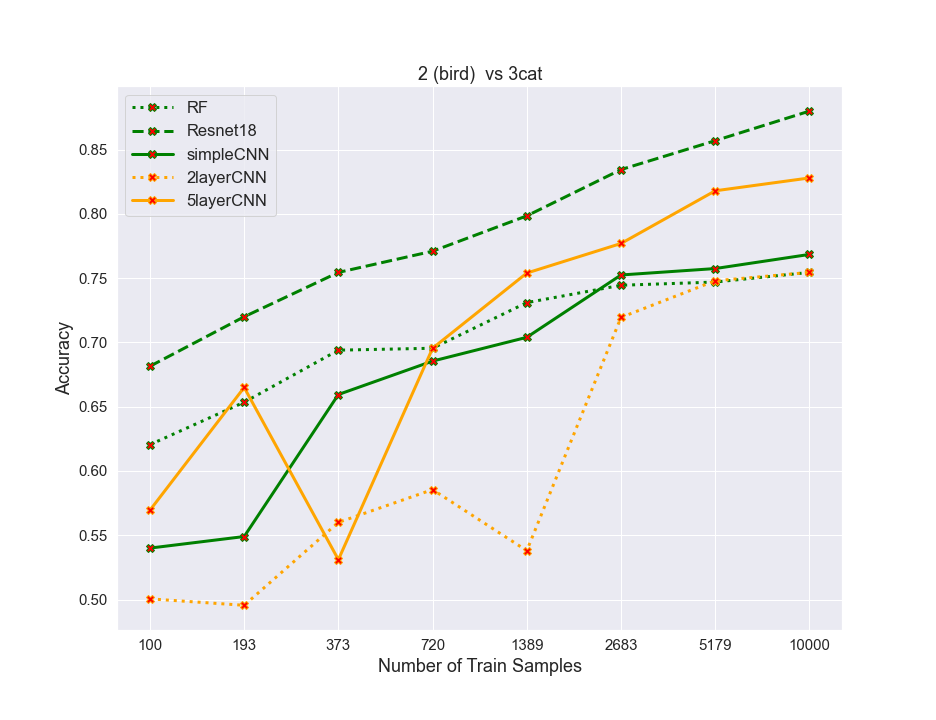

Source data for this figure (header and first rows):
algos, 0, 1, 2, 3, 4, 5, 6, 7
RF, 0.6205, 0.6535, 0.694, 0.6955, 0.731, 0.7445, 0.747, 0.7545
resnet, 0.6815, 0.72, 0.7545, 0.771, 0.7985, 0.8345, 0.857, 0.88
simpleCNN, 0.54, 0.549, 0.6595, 0.6855, 0.704, 0.7525, 0.7575, 0.7685
2layercnn, 0.5005, 0.4955, 0.56, 0.5855, 0.538, 0.7195, 0.748, 0.7545
5layercnn, 0.5695, 0.665, 0.531, 0.6955, 0.754, 0.777, 0.818, 0.828
